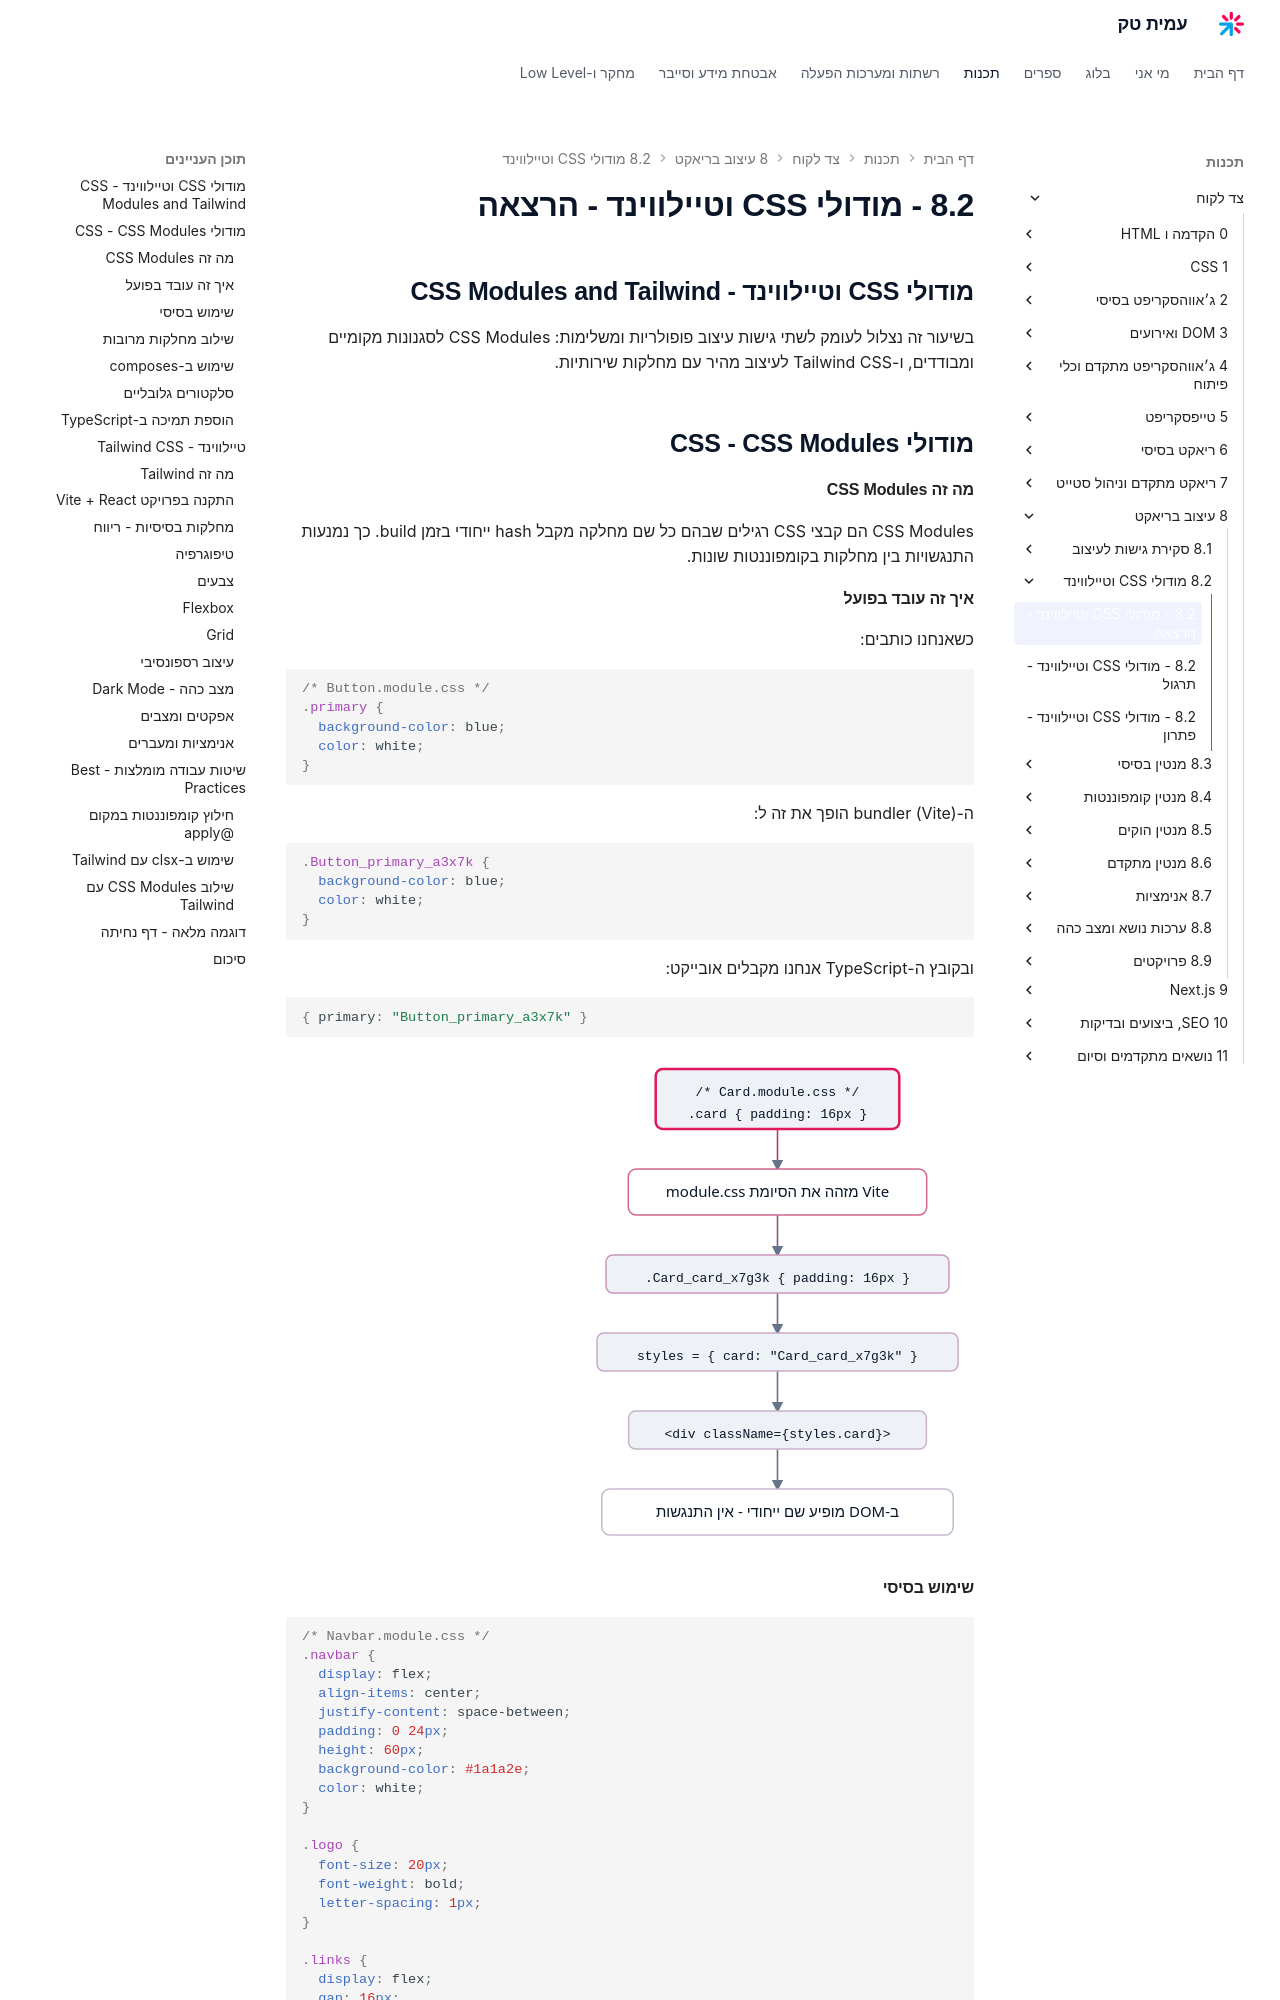

repository: AmitPinchasi/amittech · page: צד-לקוח/8 - עיצוב בריאקט/8.2 - מודולי CSS וטיילווינד/8.2 - מודולי CSS וטיילווינד - הרצאה/index.html · generator: mkdocs

## מודולי CSS וטיילווינד - CSS Modules and Tailwind

בשיעור זה נצלול לעומק לשתי גישות עיצוב פופולריות ומשלימות: CSS Modules לסגנונות מקומיים ומבודדים, ו-Tailwind CSS לעיצוב מהיר עם מחלקות שירותיות.

## מודולי CSS - CSS Modules

#### מה זה CSS Modules

CSS Modules הם קבצי CSS רגילים שבהם כל שם מחלקה מקבל hash ייחודי בזמן build. כך נמנעות התנגשויות בין מחלקות בקומפוננטות שונות.

#### איך זה עובד בפועל

כשאנחנו כותבים:

```css
/* Button.module.css */
.primary {
  background-color: blue;
  color: white;
}
```

ה-bundler (Vite) הופך את זה ל:

```css
.Button_primary_a3x7k {
  background-color: blue;
  color: white;
}
```

ובקובץ ה-TypeScript אנחנו מקבלים אובייקט:

```ts
{ primary: "Button_primary_a3x7k" }
```

![המסלול של מחלקה בקובץ CSS Module מהכתיבה בקובץ המקור דרך הוספת ה-hash על ידי Vite ועד שם המחלקה הייחודי ב-DOM](../../../images/illustrations/client-8-2-css-modules-build.svg)

#### שימוש בסיסי

```css
/* Navbar.module.css */
.navbar {
  display: flex;
  align-items: center;
  justify-content: space-between;
  padding: 0 24px;
  height: 60px;
  background-color: #1a1a2e;
  color: white;
}

.logo {
  font-size: 20px;
  font-weight: bold;
  letter-spacing: 1px;
}

.links {
  display: flex;
  gap: 16px;
  list-style: none;
  margin: 0;
  padding: 0;
}

.link {
  color: #ccc;
  text-decoration: none;
  transition: color 0.2s;
}

.link:hover {
  color: white;
}

.linkActive {
  color: white;
  font-weight: bold;
  border-bottom: 2px solid #e94560;
}
```

```tsx
// Navbar.tsx
import styles from "./Navbar.module.css";

interface NavbarProps {
  activePath: string;
}

const navLinks = [
  { path: "/", label: "בית" },
  { path: "/about", label: "אודות" },
  { path: "/contact", label: "צור קשר" },
];

function Navbar({ activePath }: NavbarProps) {
  return (
    <nav className={styles.navbar}>
      <div className={styles.logo}>MyApp</div>
      <ul className={styles.links}>
        {navLinks.map((link) => (
          <li key={link.path}>
            <a
              href={link.path}
              className={`${styles.link} ${
                activePath === link.path ? styles.linkActive : ""
              }`}
            >
              {link.label}
            </a>
          </li>
        ))}
      </ul>
    </nav>
  );
}
```
